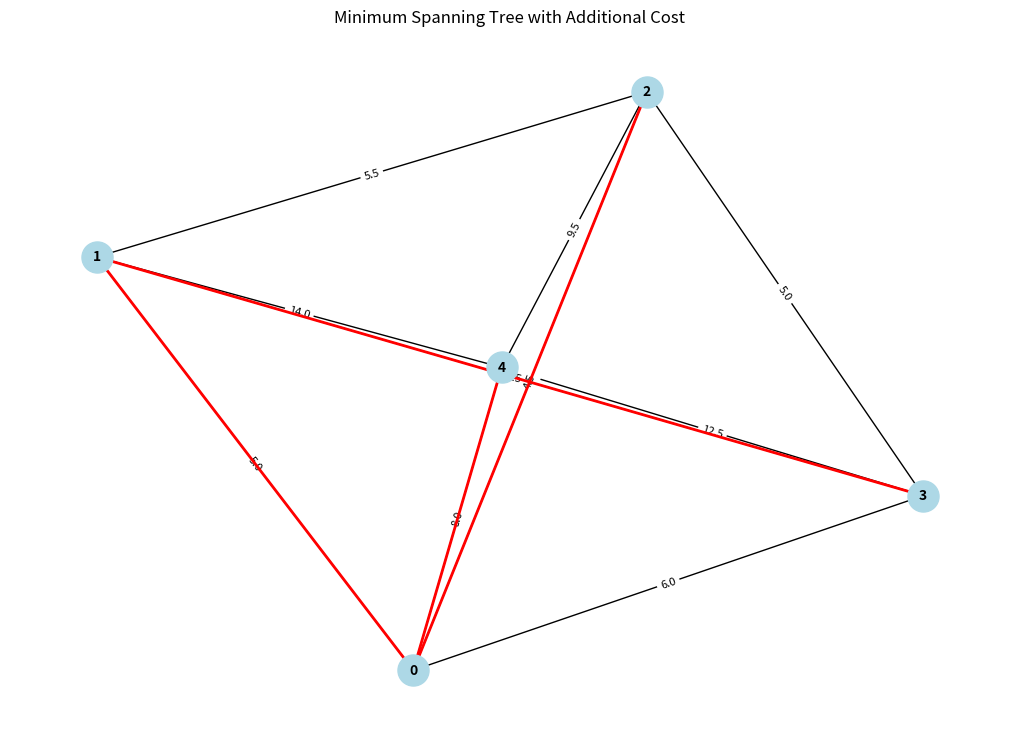

Source code (Python):
import numpy as np
import networkx as nx
import matplotlib.pyplot as plt

# 距离矩阵
times = np.array([
    [0, 5, 4.5, 6, 8],
    [5, 0, 5.5, 1.25, 14],
    [4.5, 5.5, 0, 5, 9.5],
    [6, 1.25, 5, 0, 12.5],
    [8, 14, 9.5, 12.5, 0]
])

# 创建无向图
G = nx.Graph()

# 添加边和权重
for i in range(len(times)):
    for j in range(i+1, len(times)):
        G.add_edge(i, j, weight=times[i, j])

# 使用Kruskal算法找到最小生成树
mst = nx.minimum_spanning_tree(G, algorithm='kruskal')
mst_weight = mst.size(weight='weight')

# 计算总距离
additional_cost = 4 * (len(times) - 1)
total_distance = mst_weight + additional_cost

# 打印结果
print("最小生成树的权重:", mst_weight)
print("额外的连接代价:", additional_cost)
print("总距离:", total_distance)

# 绘制图像
pos = nx.spring_layout(G)  # 使用弹簧布局以更好地展示图像
plt.figure(figsize=(10, 7))

# 绘制原始图
nx.draw(G, pos, with_labels=True, node_color='lightblue', node_size=500, font_size=10, font_weight='bold')
labels = nx.get_edge_attributes(G, 'weight')
nx.draw_networkx_edge_labels(G, pos, edge_labels=labels, font_size=8)

# 绘制最小生成树
mst_edges = list(mst.edges(data=True))
nx.draw_networkx_edges(G, pos, edgelist=mst_edges, width=2, edge_color='red')

plt.title("Minimum Spanning Tree with Additional Cost")
plt.show()
